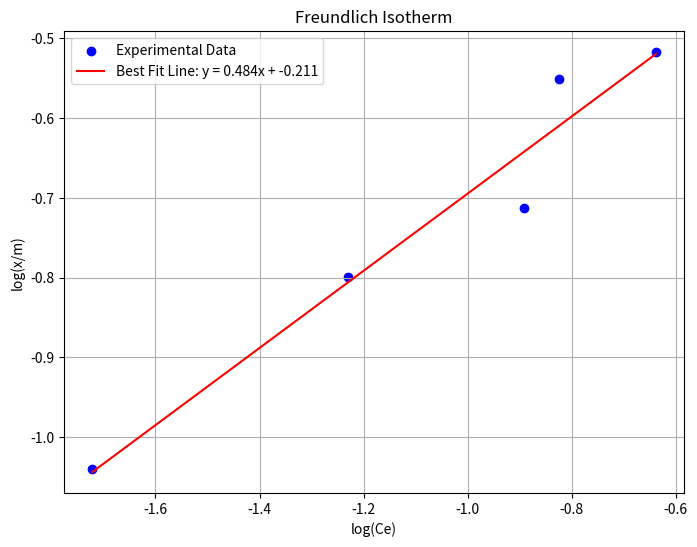

The script that saved this image:
import matplotlib.pyplot as plt

# # Data
# temperature = [0, 20, 40, 60, 80, 100]
# NaCl = [35.7, 36.0, 36.6, 37.3, 38.0, 39.0]
# NaNO3 = [73, 88, 105, 124, 148, 180]
# KI = [128, 144, 160, 176, 192, 208]
#
# # Plotting
# plt.figure(figsize=(10, 6))
# plt.plot(temperature, NaCl, label="NaCl", marker='o')
# plt.plot(temperature, NaNO3, label="NaNO₃", marker='o')
# plt.plot(temperature, KI, label="KI", marker='o')
#
# # Customize
# plt.title("Solubility Curves for Various Compounds")
# plt.xlabel("Temperature (°C)")
# plt.ylabel("Solubility (g/100 mL)")
# plt.legend()
# plt.grid()
# plt.show()

#
# # Given solubility data for NaNO3
# temperatures = [10, 30, 45, 65]  # Saturation temperatures in °C
# solubility = [40, 80, 120, 160]  # Solubility in g/100mL
#
# # Create the solubility curve plot
# plt.figure(figsize=(8, 5))
# plt.plot(temperatures, solubility, marker='o', linestyle='-', color='b', label='NaNO3')
#
# # Labels and title
# plt.xlabel("Temperature (°C)")
# plt.ylabel("Solubility (g/100mL)")
# plt.title("Solubility Curve of NaNO3")
# plt.legend()
# plt.grid(True)
#
# # Show the plot
# plt.show()


# Given solubility data for KI
# temperatures = [0, 15, 30, 50]  # Saturation temperatures in °C
# solubility = [40, 80, 120, 160]  # Solubility in g/100mL
#
# # Create the solubility curve plot
# plt.figure(figsize=(8, 5))
# plt.plot(temperatures, solubility, marker='o', linestyle='-', color='r', label='KI')
#
# # Labels and title
# plt.xlabel("Temperature (°C)")
# plt.ylabel("Solubility (g/100mL)")
# plt.title("Solubility Curve of KI")
# plt.legend()
# plt.grid(True)
#
# # Show the plot
# plt.show()


# Given solubility data for NaCl
# temperatures = [25, 40, 60, 80, 100]  # Saturation temperatures in °C
# solubility = [40, 50, 60, 70, 80]  # Solubility in g/100mL
#
# # Create the solubility curve plot
# plt.figure(figsize=(8, 5))
# plt.plot(temperatures, solubility, marker='o', linestyle='-', color='g', label='NaCl')
#
# # Labels and title
# plt.xlabel("Temperature (°C)")
# plt.ylabel("Solubility (g/100mL)")
# plt.title("Solubility Curve of NaCl")
# plt.legend()
# plt.grid(True)
#
# # Show the plot
# plt.show()

#
# # Solubility data
# temperatures_nano3 = [10, 30, 45, 65]
# solubility_nano3 = [40, 80, 120, 160]
#
# temperatures_ki = [0, 15, 30, 50]
# solubility_ki = [40, 80, 120, 160]
#
# temperatures_nacl = [25, 40, 60, 80, 100]
# solubility_nacl = [40, 50, 60, 70, 80]
#
# # Create the solubility curve plot
# plt.figure(figsize=(8, 5))
# plt.plot(temperatures_nano3, solubility_nano3, marker='o', linestyle='-', color='b', label='NaNO3')
# plt.plot(temperatures_ki, solubility_ki, marker='s', linestyle='-', color='r', label='KI')
# plt.plot(temperatures_nacl, solubility_nacl, marker='^', linestyle='-', color='g', label='NaCl')
#
# # Labels and title
# plt.xlabel("Temperature (°C)")
# plt.ylabel("Solubility (g/100mL)")
# plt.title("Solubility Curves of NaNO3, KI, and NaCl")
# plt.legend()
# plt.grid(True)

# Show the plot
# plt.show()


# Solubility data
# temperatures_nano3 = [17, 32, 47, 87]
# solubility_nano3 = [80, 100, 120, 160]
#
# temperatures_ki = [0, 14, 24, 34]
# solubility_ki = [120, 135, 145, 160]
#
# temperatures_nacl = [70, 40, 60, 80, 100]
# solubility_nacl = [40, 50, 60, 70, 80]
#
# # Create the solubility curve plot
# plt.figure(figsize=(8, 5))
# plt.plot(temperatures_nano3, solubility_nano3, marker='o', linestyle='-', color='b', label='NaNO3')
# plt.plot(temperatures_ki, solubility_ki, marker='s', linestyle='-', color='r', label='KI')
# plt.plot(temperatures_nacl, solubility_nacl, marker='^', linestyle='-', color='g', label='NaCl')
#
# # Labels and title
# plt.xlabel("Temperature (°C)")
# plt.ylabel("Solubility (g/100mL)")
# plt.title("Solubility Curves of NaNO3, KI, and NaCl")
# plt.title("Solubility Curves of NaNO3, KI, and NaCl")
#
# plt.legend()
# plt.grid(True)
#
# # Show the plot
# plt.show()
#
# import numpy as np
#
# # Data from the experiment
# Ce = np.array([0.019, 0.059, 0.128, 0.15, 0.23])  # Final Concentration (N)
# Ce_over_x_m = np.array([0.2085, 0.372, 0.661, 0.533, 0.757])  # Ce/(x/m)
#
# # Perform linear regression to find slope and intercept
# slope, intercept = np.polyfit(Ce, Ce_over_x_m, 1)
# print(intercept)
# # Langmuir constants
# a = 1 / intercept  # Langmuir constant a (g/g)
# b = slope * a      # Langmuir constant b (L/g)
#
# # Generate the best-fit line for the plot
# best_fit_line = slope * Ce + intercept
#
# # Plot the Langmuir Isotherm
# plt.figure(figsize=(8, 6))
# plt.scatter(Ce, Ce_over_x_m, color='blue', label='Experimental Data')
# plt.plot(Ce, best_fit_line, color='red', label=f'Best Fit Line: y = {slope:.3f}x + {intercept:.3f}')
# plt.xlabel('Ce (Final Concentration, N)')
# plt.ylabel('Ce/(x/m)')
# plt.title('Langmuir Isotherm')
# plt.grid(True)
# plt.legend()
#
# # Annotate the Langmuir constants on the plot
# # plt.text(0.1, 0.6, f'Langmuir Constants:\na = {a:.2f} g/g\nb = {b:.2f} L/g', fontsize=12, bbox=dict(facecolor='white', alpha=0.8))
#
# # Show the plot
# plt.show()
import numpy as np

# Data from the experiment
Ce = np.array([0.019, 0.059, 0.128, 0.15, 0.23])  # Final Concentration (N)
x_m = np.array([0.091125, 0.158625, 0.1935, 0.28125, 0.30375])  # x/m (g/g)

# Take logarithms for Freundlich Isotherm
log_Ce = np.log10(Ce)  # log(Ce)
log_x_m = np.log10(x_m)  # log(x/m)

# Perform linear regression to find slope and intercept
slope, intercept = np.polyfit(log_Ce, log_x_m, 1)

# Freundlich constants
n = 1 / slope  # Freundlich constant n
k_f = 10**intercept  # Freundlich constant k_f

# Generate the best-fit line for the plot
best_fit_line = slope * log_Ce + intercept

# Plot the Freundlich Isotherm
plt.figure(figsize=(8, 6))
plt.scatter(log_Ce, log_x_m, color='blue', label='Experimental Data')
plt.plot(log_Ce, best_fit_line, color='red', label=f'Best Fit Line: y = {slope:.3f}x + {intercept:.3f}')
plt.xlabel('log(Ce)')
plt.ylabel('log(x/m)')
plt.title('Freundlich Isotherm')
plt.grid(True)
plt.legend()

# Annotate the Freundlich constants on the plot
# plt.text(-1.8, -0.8, f'Freundlich Constants:\nk_f = {k_f:.3f}\nn = {n:.3f}', fontsize=12, bbox=dict(facecolor='white', alpha=0.8))
print("This is my first graph in this interphase")
print("Is this not very much amazing")
# Show the plot
plt.show()
